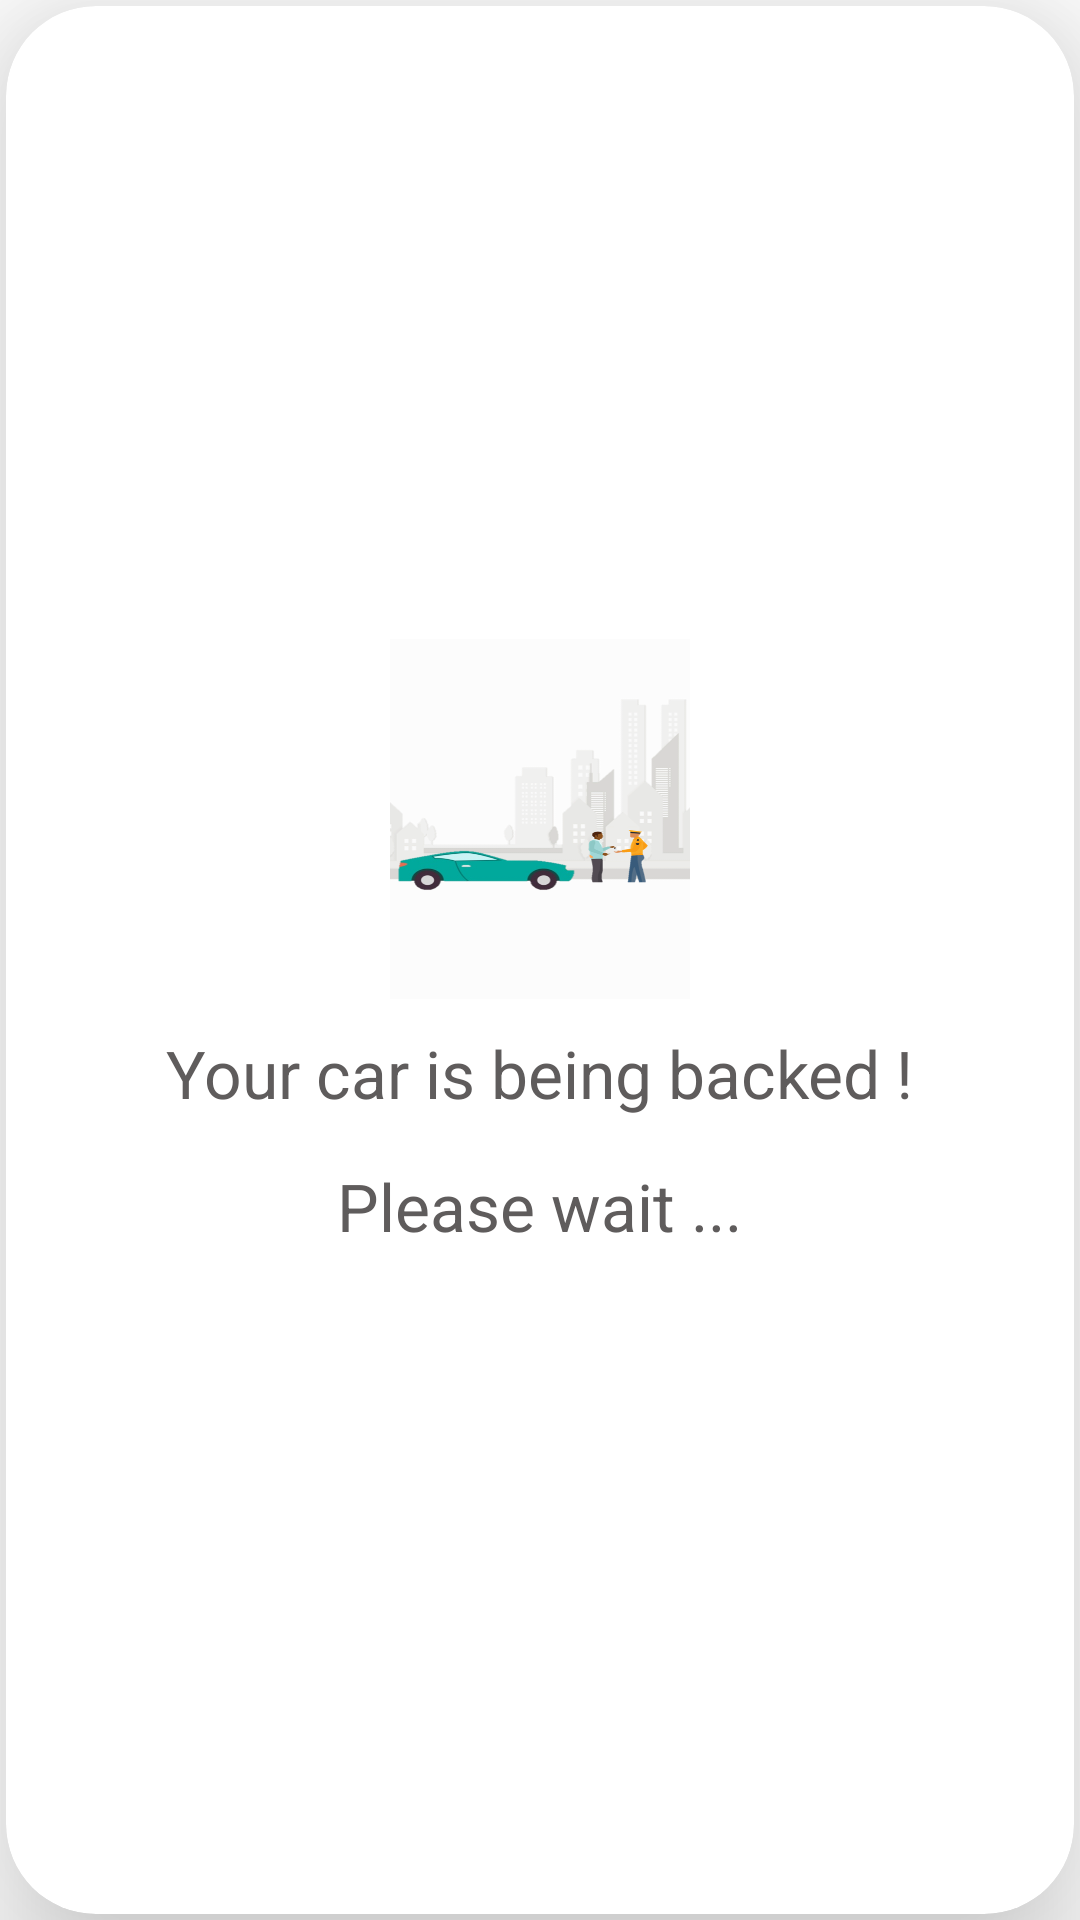

Here is an Android app screen rendered from its layout file. Give the layout XML and the strings, colors and styles it references.
<!-- AndroidManifest.xml: application theme Theme.Valet -->
<!-- res/layout/car_parking.xml -->
<?xml version="1.0" encoding="utf-8"?>
<LinearLayout xmlns:android="http://schemas.android.com/apk/res/android"
    xmlns:app="http://schemas.android.com/apk/res-auto"
    xmlns:tools="http://schemas.android.com/tools"
    android:layout_width="match_parent"
    android:layout_height="wrap_content"
    android:background="@color/noColor"
    android:gravity="center"
    android:layoutDirection="ltr"
    android:orientation="vertical"
    tools:context=".MainActivity">

    <androidx.cardview.widget.CardView
        android:layout_width="match_parent"
        android:layout_height="match_parent"
        android:layout_marginStart="2dp"
        android:layout_marginTop="2dp"
        android:layout_marginEnd="2dp"
        android:layout_marginBottom="2dp"
        android:layout_weight="1.5"
        android:elevation="@dimen/cardview_default_elevation"
        app:cardBackgroundColor="@color/white"
        app:cardCornerRadius="30dp"
        app:cardElevation="30dp">

        <LinearLayout
            android:layout_width="match_parent"
            android:layout_height="match_parent"
            android:gravity="center"
            android:orientation="vertical">

        <LinearLayout
            android:layout_width="100dp"
            android:layout_height="120dp"
            android:background="@drawable/login_back_3"
            android:orientation="vertical"/>

            <TextView
                android:layout_width="wrap_content"
                android:layout_height="wrap_content"
                android:layout_gravity="center"
                android:layout_marginTop="10dp"
                android:layout_marginBottom="10dp"
                android:text="Your car is being backed !"
                android:textColor="@color/gray_dark"
                android:textSize="22sp" />

            <TextView
                android:layout_width="wrap_content"
                android:layout_height="wrap_content"
                android:layout_gravity="center"
                android:layout_marginTop="5dp"
                android:layout_marginBottom="10dp"
                android:text="Please wait ..."
                android:textColor="@color/gray_dark"
                android:textSize="22sp" />

        </LinearLayout>
    </androidx.cardview.widget.CardView>
</LinearLayout>
<!-- resources referenced by this layout -->
<resources>
  <color name="gray_dark">#5F5C5C</color>
  <color name="noColor">#00439169</color>
  <color name="white">#FFFFFFFF</color>
  <!-- drawable login_back_3: png bitmap (drawable, 97459 bytes) -->
  <style name="Theme.Valet" parent="Theme.MaterialComponents.DayNight.DarkActionBar">
          
          <item name="colorPrimary">@color/greenApp</item>
          <item name="colorPrimaryVariant">@color/alpha_green</item>
          <item name="colorOnPrimary">@color/white</item>
          
          <item name="colorSecondary">@color/teal_200</item>
          <item name="colorSecondaryVariant">@color/teal_700</item>
          <item name="colorOnSecondary">@color/black</item>
          
          <item name="android:statusBarColor" tools:targetApi="l">?attr/colorPrimaryVariant</item>
          
      </style>
  <color name="greenApp"> #009801</color>
  <color name="alpha_green">#B4235A33</color>
  <color name="teal_200">#FF03DAC5</color>
  <color name="teal_700">#FF018786</color>
  <color name="black">#FF000000</color>
</resources>
